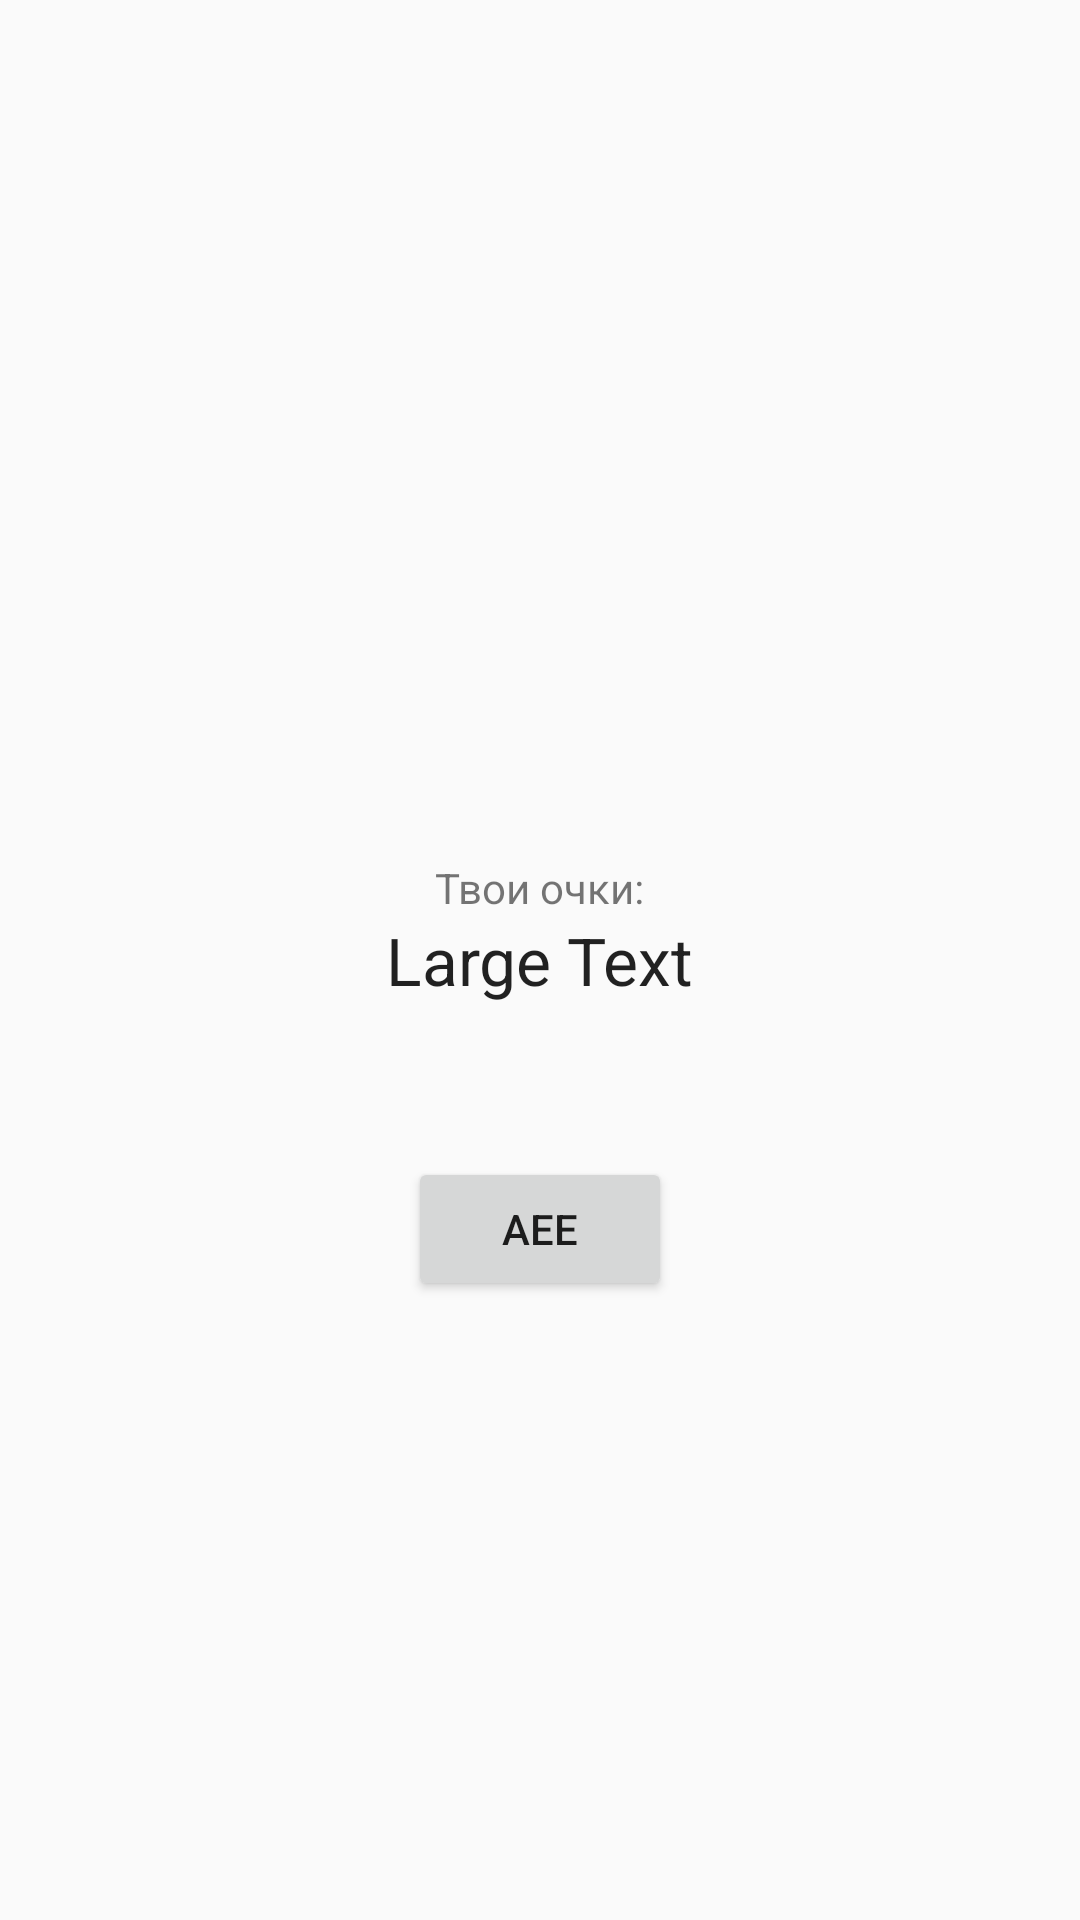

Reconstruct the res/layout file that produces this screen, plus the resources it refers to.
<!-- AndroidManifest.xml: application theme AppTheme -->
<!-- res/layout/activity_game_over.xml -->
<?xml version="1.0" encoding="utf-8"?>
<RelativeLayout xmlns:android="http://schemas.android.com/apk/res/android"
    xmlns:tools="http://schemas.android.com/tools"
    android:layout_width="match_parent"
    android:layout_height="match_parent"
    android:paddingBottom="@dimen/activity_vertical_margin"
    android:paddingLeft="@dimen/activity_horizontal_margin"
    android:paddingRight="@dimen/activity_horizontal_margin"
    android:paddingTop="@dimen/activity_vertical_margin"
    tools:context="com.example.game.activities.GameOverActivity">

    <TextView
        android:layout_width="wrap_content"
        android:layout_height="wrap_content"
        android:textAppearance="?android:attr/textAppearanceLarge"
        android:text="Large Text"
        android:id="@+id/textView7"
        android:layout_centerVertical="true"
        android:layout_centerHorizontal="true" />

    <Button
        android:layout_width="wrap_content"
        android:layout_height="wrap_content"
        android:text="Аее"
        android:id="@+id/button5"
        android:layout_below="@+id/textView7"
        android:layout_centerHorizontal="true"
        android:layout_marginTop="51dp" />

    <TextView
        android:layout_width="wrap_content"
        android:layout_height="wrap_content"
        android:text="Твои очки:"
        android:id="@+id/textView8"
        android:layout_above="@+id/textView7"
        android:layout_centerHorizontal="true" />
</RelativeLayout>
<!-- resources referenced by this layout -->
<resources>
  <dimen name="activity_horizontal_margin">16dp</dimen>
  <dimen name="activity_vertical_margin">16dp</dimen>
  <style name="AppTheme" parent="Theme.AppCompat.Light.DarkActionBar">
          
          <item name="colorPrimary">@color/colorPrimary</item>
          <item name="colorPrimaryDark">@color/colorPrimaryDark</item>
          <item name="colorAccent">@color/colorAccent</item>
          <item name="windowActionBar">false</item>
          <item name="windowNoTitle">true</item>
      </style>
  <color name="colorPrimary">#3f51b5</color>
  <color name="colorPrimaryDark">#303F9F</color>
  <color name="colorAccent">#FF4081</color>
</resources>
